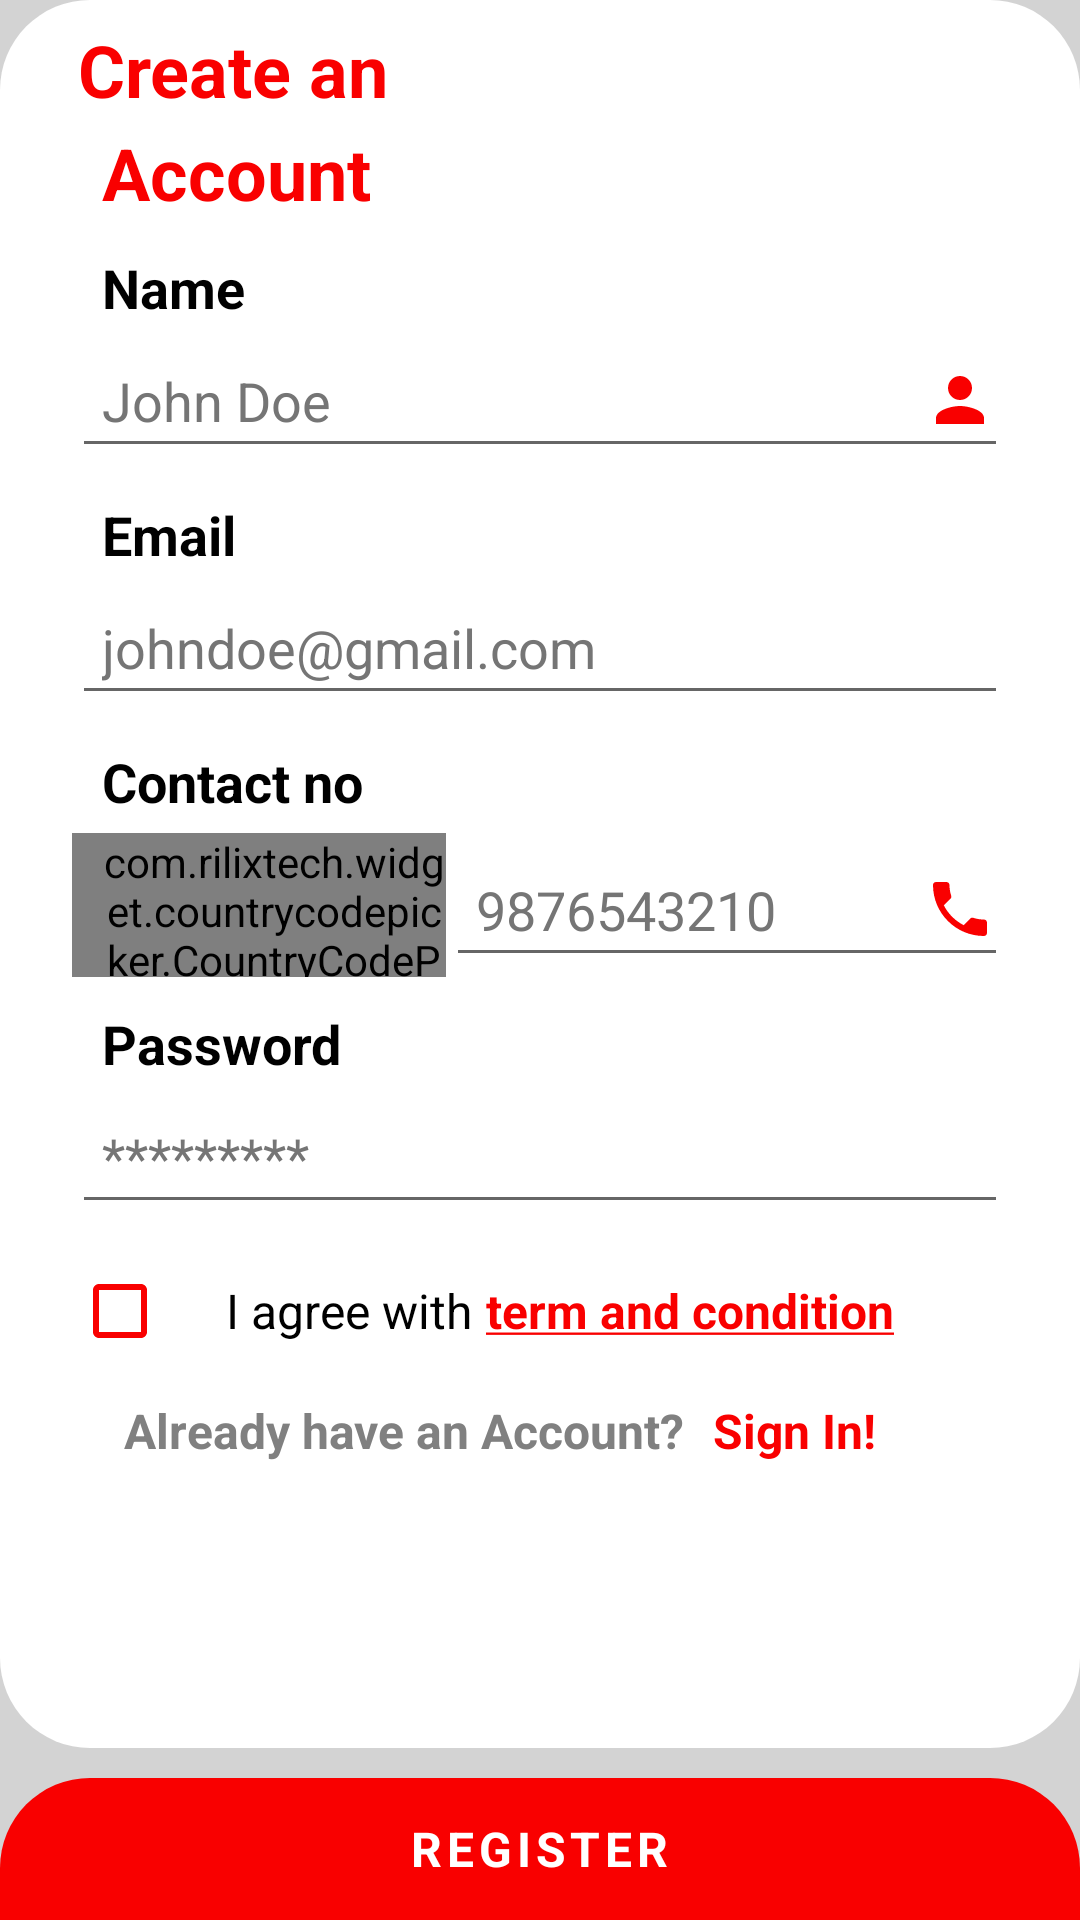

Reconstruct the res/layout file that produces this screen, plus the resources it refers to.
<!-- AndroidManifest.xml: application theme Theme.SocialX -->
<!-- res/layout/fragment_signup_tab_fragment.xml -->
<?xml version="1.0" encoding="utf-8"?>
<LinearLayout xmlns:android="http://schemas.android.com/apk/res/android"
    xmlns:tools="http://schemas.android.com/tools"
    android:layout_width="match_parent"
    android:layout_height="match_parent"
    xmlns:app="http://schemas.android.com/apk/res-auto"
    android:background="@color/light_gray"
    android:orientation="vertical"
    android:weightSum="2"
    tools:context=".login_tab_fragment">

    <RelativeLayout
        android:layout_width="match_parent"
        android:layout_height="0dp"
        android:layout_weight="1.85"
        android:background="@drawable/round_corners">

        <TextView
            android:id="@+id/createAn"
            android:layout_width="wrap_content"
            android:layout_height="wrap_content"
            android:layout_marginStart="24dp"
            android:layout_marginTop="5dp"
            android:layout_marginEnd="24dp"
            android:padding="2dp"
            android:text="Create an"
            android:textColor="@color/red"
            android:textSize="24sp"
            android:textStyle="bold" />

        <TextView
            android:id="@+id/idTVAccount"
            android:layout_width="wrap_content"
            android:layout_height="wrap_content"
            android:layout_below="@id/createAn"
            android:layout_marginStart="24dp"
            android:layout_marginEnd="24dp"
            android:paddingStart="10dp"
            android:text="Account"
            android:textColor="@color/red"
            android:textSize="24sp"
            android:textStyle="bold" />

        <TextView
            android:id="@+id/idTVName"
            android:layout_width="wrap_content"
            android:layout_height="wrap_content"
            android:layout_below="@id/idTVAccount"
            android:layout_marginStart="24dp"
            android:layout_marginTop="10dp"
            android:layout_marginEnd="24dp"
            android:paddingStart="10dp"
            android:text="Name"
            android:textColor="@color/black"
            android:textSize="18sp"
            android:textStyle="bold" />

        <EditText
            android:id="@+id/idETNameField"
            android:layout_width="match_parent"
            android:layout_height="wrap_content"
            android:layout_below="@id/idTVName"
            android:layout_centerInParent="true"
            android:layout_marginStart="24dp"
            android:layout_marginEnd="24dp"
            android:autofillHints=""
            android:drawableEnd="@drawable/person"
            android:ems="10"
            android:hint="John Doe"
            android:inputType="text"
            android:minHeight="48dp"
            android:paddingStart="10dp"
            android:textColor="@color/black"
            android:textColorHint="#757575"
            android:textSize="18sp" />

        <TextView
            android:id="@+id/idTVEmail"
            android:layout_width="wrap_content"
            android:layout_height="wrap_content"
            android:layout_below="@id/idETNameField"
            android:layout_marginStart="24dp"
            android:layout_marginTop="10dp"
            android:layout_marginEnd="24dp"
            android:paddingStart="10dp"
            android:text="Email"
            android:textColor="@color/black"
            android:textSize="18sp"
            android:textStyle="bold" />

        <EditText
            android:id="@+id/idETEmailField"
            android:layout_width="match_parent"
            android:layout_height="wrap_content"
            android:layout_below="@id/idTVEmail"
            android:layout_centerInParent="true"
            android:layout_marginStart="24dp"
            android:layout_marginEnd="24dp"
            android:layout_marginRight="50dp"
            android:drawableRight="@drawable/email"
            android:ems="10"
            android:hint="johndoe@gmail.com"
            android:inputType="textEmailAddress"
            android:minHeight="48dp"
            android:paddingStart="10dp"
            android:textColor="@color/black"
            android:textColorHint="#757575"
            android:textSize="18sp" />

        <TextView
            android:id="@+id/idTVContact"
            android:layout_width="wrap_content"
            android:layout_height="wrap_content"
            android:layout_below="@id/idETEmailField"
            android:layout_marginStart="24dp"
            android:layout_marginTop="10dp"
            android:layout_marginEnd="24dp"
            android:paddingStart="10dp"
            android:text="Contact no"
            android:textColor="@color/black"
            android:textSize="18sp"
            android:textStyle="bold" />

        <LinearLayout
            android:id="@+id/idContactLinearLayout"
            android:layout_width="match_parent"
            android:layout_height="48dp"
            android:layout_below="@id/idTVContact"
            android:layout_marginStart="24dp"
            android:layout_marginTop="5dp"
            android:layout_marginEnd="24dp"
            android:orientation="horizontal"
            android:weightSum="2">

            <com.rilixtech.widget.countrycodepicker.CountryCodePicker
                android:id="@+id/ccp"
                android:layout_width="0dp"
                android:layout_height="match_parent"
                android:layout_weight="0.8"
                android:paddingStart="10dp"
                android:gravity="start|center" />

            <EditText
                android:id="@+id/phone_number_edt"
                android:layout_width="0dp"
                android:layout_height="match_parent"
                android:layout_toRightOf="@id/ccp"
                android:layout_weight="1.2"
                android:drawableRight="@drawable/phone"
                android:hint="9876543210"
                android:inputType="phone"
                android:singleLine="true"
                android:paddingStart="10dp"
                android:maxLength="10"
                android:textColorHint="#757575" />

        </LinearLayout>

        <TextView
            android:id="@+id/passwordText"
            android:layout_width="wrap_content"
            android:layout_height="wrap_content"
            android:layout_below="@id/idContactLinearLayout"
            android:layout_marginStart="24dp"
            android:layout_marginTop="10dp"
            android:layout_marginEnd="24dp"
            android:paddingStart="10dp"
            android:text="Password"
            android:textColor="@color/black"
            android:textSize="18sp"
            android:textStyle="bold" />

        <EditText
            android:id="@+id/idPasswordEditText"
            android:layout_width="match_parent"
            android:layout_height="wrap_content"
            android:layout_below="@id/passwordText"
            android:layout_centerInParent="true"
            android:layout_marginStart="24dp"
            android:layout_marginEnd="24dp"
            android:drawableEnd="@drawable/lock"
            android:ems="10"
            android:hint="*********"
            android:inputType="textWebPassword"
            android:minHeight="48dp"
            android:paddingStart="10dp"
            android:textColor="@color/black"
            android:textColorHint="#757575"
            android:textSize="18sp" />

        <LinearLayout
            android:id="@+id/idSecondLinearLayout"
            android:layout_width="match_parent"
            android:layout_height="wrap_content"
            android:layout_below="@+id/idPasswordEditText"
            android:layout_centerInParent="true"
            android:layout_marginStart="24dp"
            android:layout_marginTop="5dp"
            android:layout_marginEnd="24dp"
            android:orientation="horizontal"
            android:weightSum="3">


            <CheckBox
                android:id="@+id/idIAgreeWith"
                android:layout_width="0dp"
                android:layout_height="wrap_content"
                android:layout_below="@id/idLinearLayout"
                android:layout_weight="1.3"
                android:buttonTint="@color/red"
                android:text="I agree with"
                android:textAlignment="textEnd"
                android:textColor="@color/black"
                android:textSize="16sp" />

            <TextView
                android:id="@+id/idTermAndCondition"
                android:layout_width="0dp"
                android:layout_height="wrap_content"
                android:layout_below="@id/idLinearLayout"
                android:layout_marginLeft="5dp"
                android:layout_toEndOf="@id/idIAgreeWith"
                android:layout_weight="1.5"
                android:text="@string/terms"
                android:textColor="@color/red"
                android:textSize="16sp"
                android:textStyle="bold" />

        </LinearLayout>

        <LinearLayout
            android:id="@+id/idThirdLinearLayout"
            android:layout_width="match_parent"
            android:layout_height="wrap_content"
            android:layout_below="@+id/idSecondLinearLayout"
            android:layout_marginStart="24dp"
            android:layout_marginTop="5dp"
            android:layout_marginEnd="24dp"
            android:orientation="horizontal"
            android:weightSum="2">


            <TextView
                android:id="@+id/idAlreadyHaveAnAccount"
                android:layout_width="0dp"
                android:layout_height="wrap_content"
                android:layout_below="@id/idLinearLayout"
                android:layout_weight="1.35"
                android:text="Already have an Account?"
                android:textAlignment="textEnd"
                android:textColor="@color/gray"
                android:textSize="16sp"
                android:textStyle="bold" />

            <TextView
                android:id="@+id/idSignIn"
                android:layout_width="0dp"
                android:layout_height="wrap_content"
                android:layout_below="@id/idLinearLayout"
                android:layout_marginLeft="10dp"
                android:layout_toRightOf="@id/idAlreadyHaveAnAccount"
                android:layout_weight="0.65"
                android:text="Sign In!"
                android:textColor="@color/red"
                android:textSize="16sp"
                android:textStyle="bold" />

        </LinearLayout>

    </RelativeLayout>

    <RelativeLayout
        android:layout_width="match_parent"
        android:layout_height="0dp"
        android:layout_weight="0.15"
        android:layout_marginTop="10dp"
        android:layout_alignParentBottom="true"
        android:background="@drawable/round_corners_top_red">

        <TextView
            android:id="@+id/idLogin"
            android:layout_width="wrap_content"
            android:layout_height="wrap_content"
            android:layout_centerInParent="true"
            android:letterSpacing="0.1"
            android:text="REGISTER"
            android:textColor="@color/white"
            android:textSize="16sp"
            android:textStyle="bold" />

    </RelativeLayout>

</LinearLayout>
<!-- resources referenced by this layout -->
<resources>
  <color name="black">#FF000000</color>
  <color name="gray">#808080</color>
  <color name="light_gray">#D3D3D3</color>
  
      //my colors
  <color name="red">#f90000</color>
  <color name="white">#FFFFFFFF</color>
  <!-- drawable person (drawable) -->
  <vector android:height="24dp" android:tint="#F90000"
      android:viewportHeight="24" android:viewportWidth="24"
      android:width="24dp" xmlns:android="http://schemas.android.com/apk/res/android">
      <path android:fillColor="@android:color/white" android:pathData="M12,12c2.21,0 4,-1.79 4,-4s-1.79,-4 -4,-4 -4,1.79 -4,4 1.79,4 4,4zM12,14c-2.67,0 -8,1.34 -8,4v2h16v-2c0,-2.66 -5.33,-4 -8,-4z"/>
  </vector>
  <!-- drawable phone (drawable) -->
  <vector android:height="24dp" android:tint="#F90000"
      android:viewportHeight="24" android:viewportWidth="24"
      android:width="24dp" xmlns:android="http://schemas.android.com/apk/res/android">
      <path android:fillColor="@android:color/white" android:pathData="M6.62,10.79c1.44,2.83 3.76,5.14 6.59,6.59l2.2,-2.2c0.27,-0.27 0.67,-0.36 1.02,-0.24 1.12,0.37 2.33,0.57 3.57,0.57 0.55,0 1,0.45 1,1V20c0,0.55 -0.45,1 -1,1 -9.39,0 -17,-7.61 -17,-17 0,-0.55 0.45,-1 1,-1h3.5c0.55,0 1,0.45 1,1 0,1.25 0.2,2.45 0.57,3.57 0.11,0.35 0.03,0.74 -0.25,1.02l-2.2,2.2z"/>
  </vector>
  <!-- drawable round_corners (drawable) -->
  <?xml version="1.0" encoding="utf-8"?>
  <shape xmlns:android="http://schemas.android.com/apk/res/android">
          <solid
              android:color="@color/white"/>
  
          <corners
              android:topLeftRadius="30dp"
              android:topRightRadius="30dp"
              android:bottomLeftRadius="30dp"
              android:bottomRightRadius="30dp"/>
  </shape>
  <!-- drawable round_corners_top_red (drawable) -->
  <?xml version="1.0" encoding="utf-8"?>
  <shape xmlns:android="http://schemas.android.com/apk/res/android">
          <solid
              android:color="@color/red"/>
  
          <corners
              android:topLeftRadius="30dp"
              android:topRightRadius="30dp"
              android:bottomLeftRadius="0dp"
              android:bottomRightRadius="0dp"/>
  </shape>
  <string name="terms"><u>term and condition</u></string>
  <style name="Theme.SocialX" parent="Theme.MaterialComponents.DayNight.DarkActionBar">
          
          <item name="colorPrimary">@color/red</item>
          <item name="colorPrimaryVariant">@color/purple_700</item>
          <item name="colorOnPrimary">@color/white</item>
          
          <item name="colorSecondary">@color/teal_200</item>
          <item name="colorSecondaryVariant">@color/teal_700</item>
          <item name="colorOnSecondary">@color/black</item>
          
          <item name="android:statusBarColor" tools:targetApi="l">?attr/colorPrimaryVariant</item>
          
      </style>
  <color name="purple_700">#FF3700B3</color>
  <color name="teal_200">#FF03DAC5</color>
  <color name="teal_700">#FF018786</color>
</resources>
